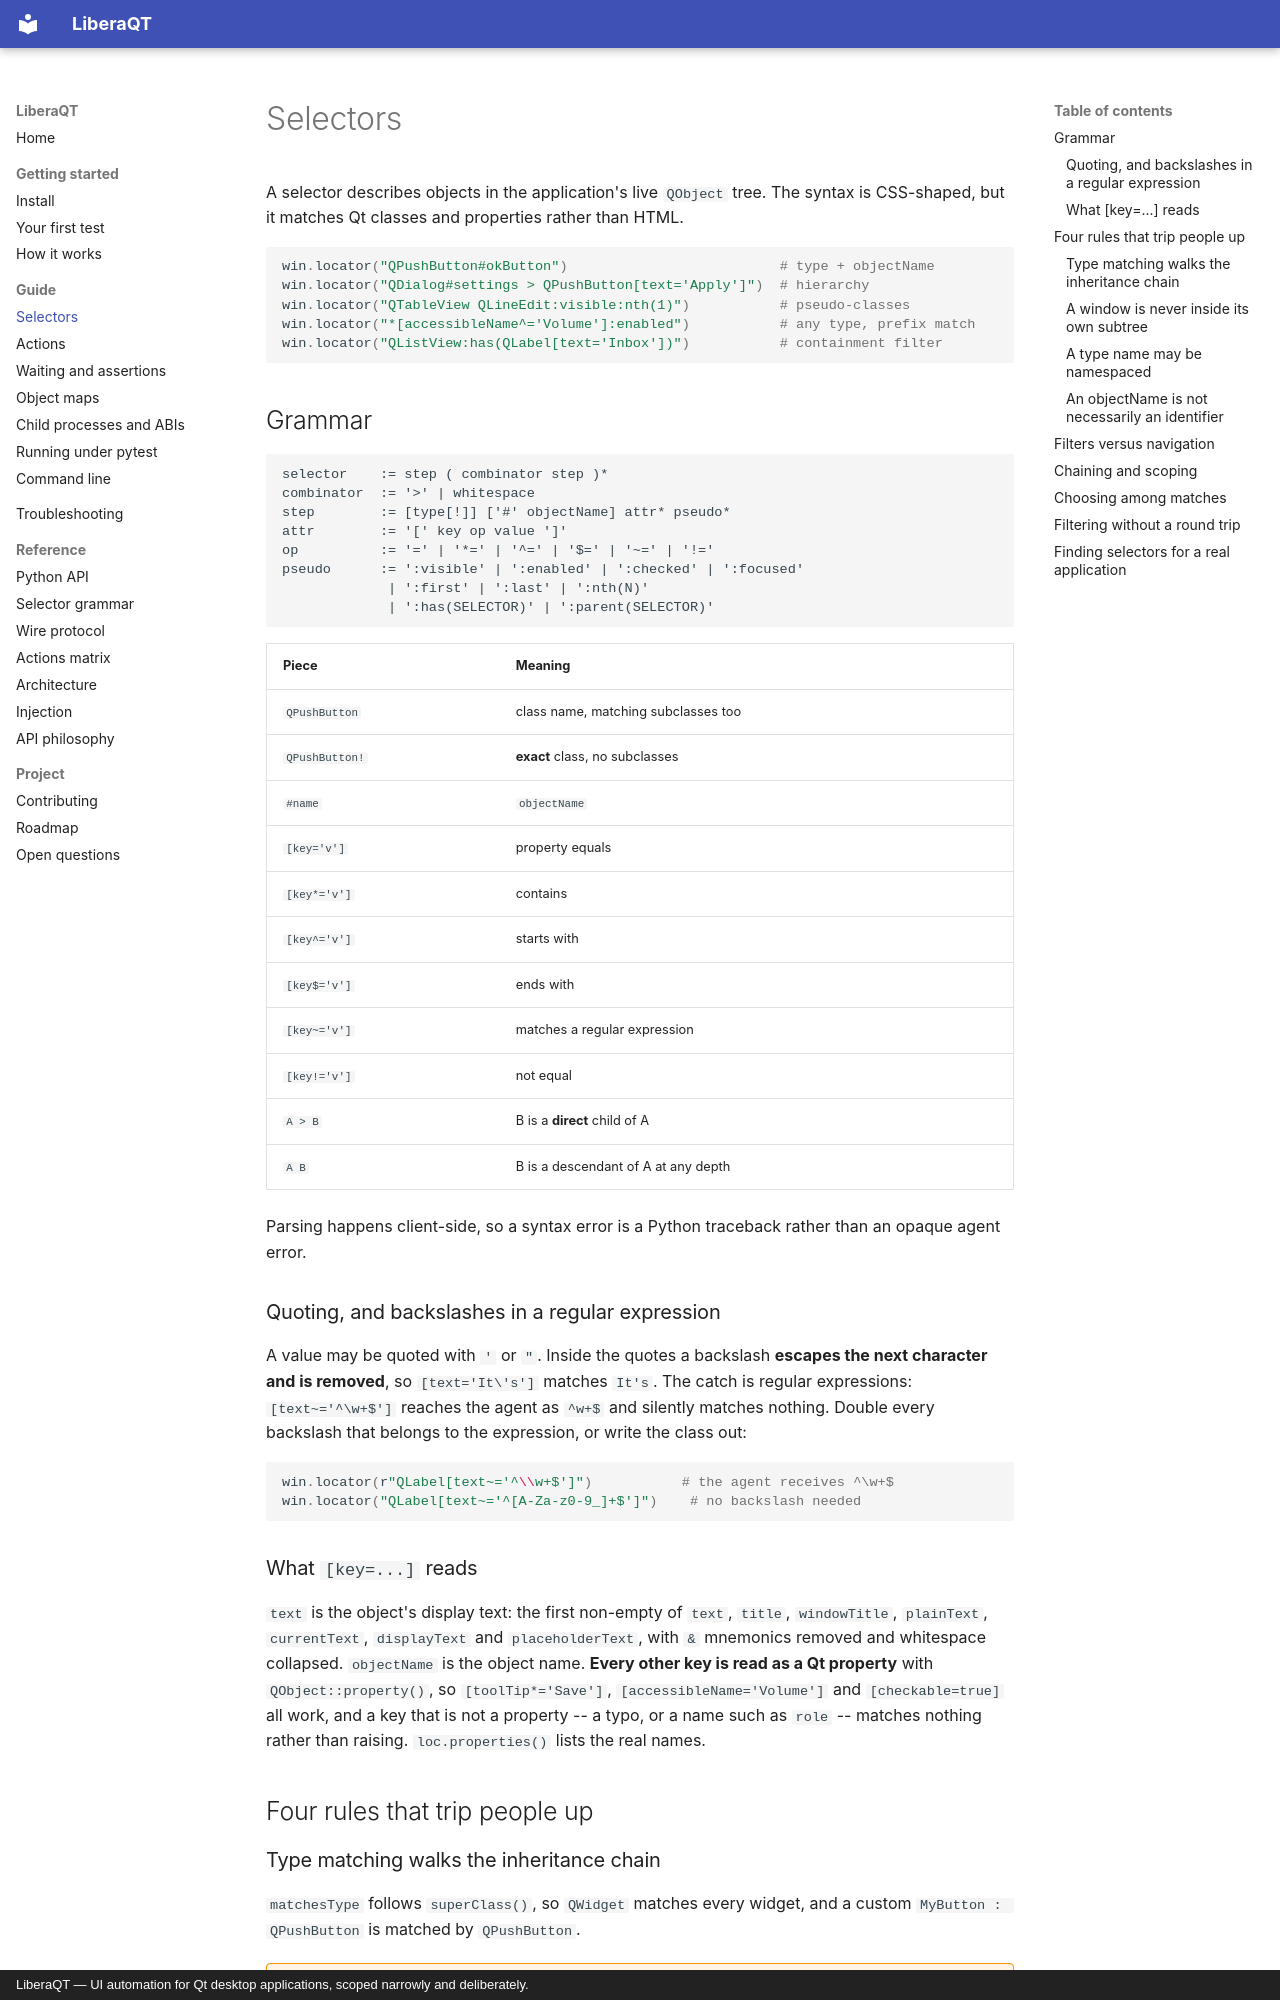

repository: sargis2000/LiberaQt · page: guide/selectors/index.html · generator: mkdocs · copyright: LiberaQT — UI automation for Qt desktop applications, scoped narrowly and deliberately.

# Selectors

A selector describes objects in the application's live `QObject` tree. The syntax is CSS-shaped,
but it matches Qt classes and properties rather than HTML.

```python
win.locator("QPushButton#okButton")                          # type + objectName
win.locator("QDialog#settings > QPushButton[text='Apply']")  # hierarchy
win.locator("QTableView QLineEdit:visible:nth(1)")           # pseudo-classes
win.locator("*[accessibleName^='Volume']:enabled")           # any type, prefix match
win.locator("QListView:has(QLabel[text='Inbox'])")           # containment filter
```

## Grammar

```
selector    := step ( combinator step )*
combinator  := '>' | whitespace
step        := [type[!]] ['#' objectName] attr* pseudo*
attr        := '[' key op value ']'
op          := '=' | '*=' | '^=' | '$=' | '~=' | '!='
pseudo      := ':visible' | ':enabled' | ':checked' | ':focused'
             | ':first' | ':last' | ':nth(N)'
             | ':has(SELECTOR)' | ':parent(SELECTOR)'
```

| Piece | Meaning |
|-------|---------|
| `QPushButton` | class name, matching subclasses too |
| `QPushButton!` | **exact** class, no subclasses |
| `#name` | `objectName` |
| `[key='v']` | property equals |
| `[key*='v']` | contains |
| `[key^='v']` | starts with |
| `[key$='v']` | ends with |
| `[key~='v']` | matches a regular expression |
| `[key!='v']` | not equal |
| `A > B` | B is a **direct** child of A |
| `A B` | B is a descendant of A at any depth |

Parsing happens client-side, so a syntax error is a Python traceback rather than an opaque agent
error.

### Quoting, and backslashes in a regular expression

A value may be quoted with `'` or `"`. Inside the quotes a backslash **escapes the next
character and is removed**, so `[text='It\'s']` matches `It's`. The catch is regular
expressions: `[text~='^\w+$']` reaches the agent as `^w+$` and silently matches nothing. Double
every backslash that belongs to the expression, or write the class out:

```python
win.locator(r"QLabel[text~='^\\w+$']")           # the agent receives ^\w+$
win.locator("QLabel[text~='^[A-Za-z0-9_]+$']")    # no backslash needed
```

### What `[key=...]` reads

`text` is the object's display text: the first non-empty of `text`, `title`, `windowTitle`,
`plainText`, `currentText`, `displayText` and `placeholderText`, with `&` mnemonics removed and
whitespace collapsed. `objectName` is the object name. **Every other key is read as a Qt
property** with `QObject::property()`, so `[toolTip*='Save']`, `[accessibleName='Volume']` and
`[checkable=true]` all work, and a key that is not a property -- a typo, or a name such as `role`
-- matches nothing rather than raising. `loc.properties()` lists the real names.

## Four rules that trip people up
